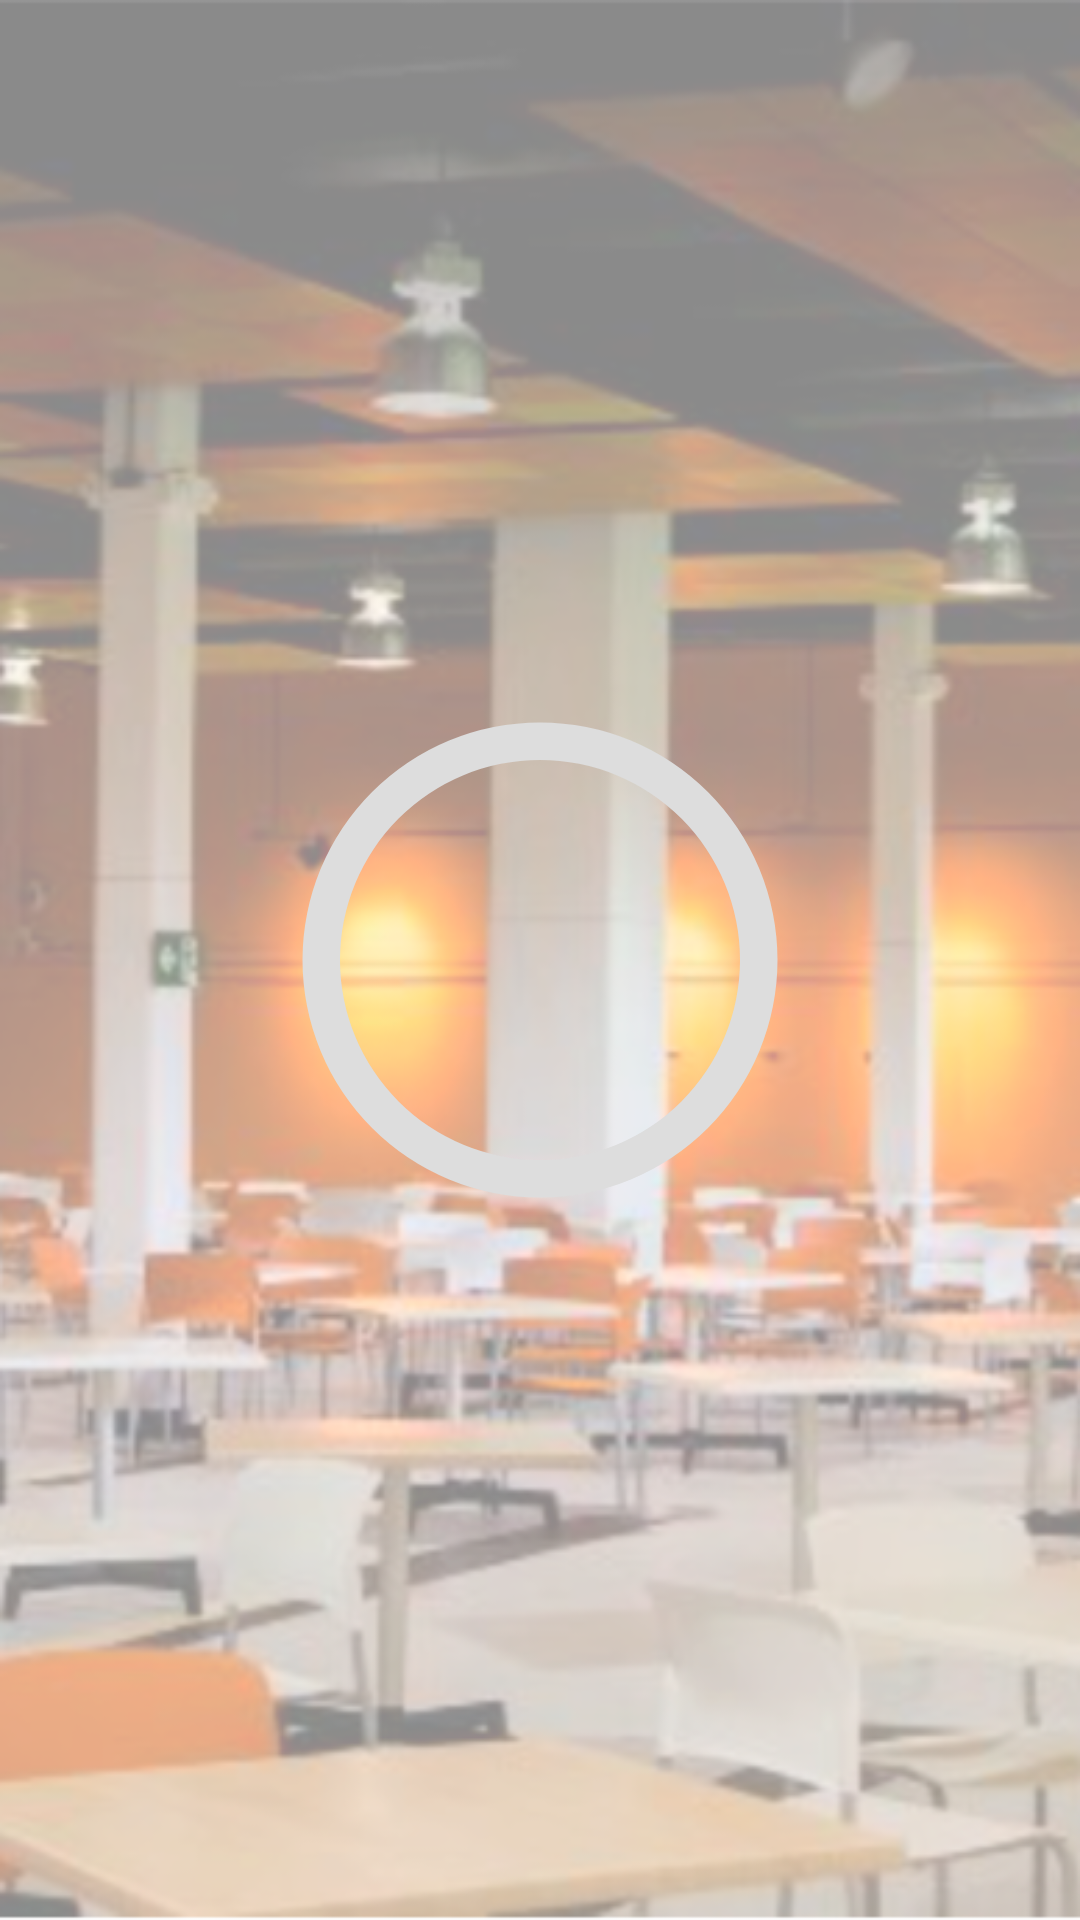

Here is an Android app screen rendered from its layout file. Give the layout XML and the strings, colors and styles it references.
<!-- AndroidManifest.xml: application theme Theme.UNcomedor -->
<!-- res/layout/activity_comedores.xml -->
<?xml version="1.0" encoding="utf-8"?>
<androidx.constraintlayout.widget.ConstraintLayout xmlns:android="http://schemas.android.com/apk/res/android"
    xmlns:app="http://schemas.android.com/apk/res-auto"
    xmlns:tools="http://schemas.android.com/tools"
    android:layout_width="match_parent"
    android:layout_height="match_parent"
    android:background="@mipmap/comedor"

    tools:context=".ComedoresActivity">
    <ProgressBar
        android:id="@+id/progress_bar"
        style="@style/CircularDeterminateProgressBar"
        android:layout_width="200dp"
        android:layout_height="200dp"
        app:layout_constraintBottom_toBottomOf="parent"
        app:layout_constraintLeft_toLeftOf="parent"
        app:layout_constraintRight_toRightOf="parent"
        app:layout_constraintTop_toTopOf="parent"
        tools:progress="60" />

    <TextView
        android:id="@+id/text_view_progress"
        android:layout_width="wrap_content"
        android:layout_height="wrap_content"
        android:textAppearance="@style/TextAppearance.AppCompat.Large"
        app:layout_constraintBottom_toBottomOf="@+id/progress_bar"
        app:layout_constraintEnd_toEndOf="@+id/progress_bar"
        app:layout_constraintStart_toStartOf="@+id/progress_bar"
        app:layout_constraintTop_toTopOf="@+id/progress_bar"
        tools:text="60%" />

</androidx.constraintlayout.widget.ConstraintLayout>
<!-- resources referenced by this layout -->
<resources>
  <!-- mipmap comedor: png bitmap (mipmap-hdpi, 313841 bytes) -->
  <style name="CircularDeterminateProgressBar">
          <item name="android:indeterminateOnly">false</item>
          <item name="android:progressDrawable">@drawable/circle</item>
      </style>
  <style name="Theme.UNcomedor" parent="Theme.MaterialComponents.DayNight.DarkActionBar">
          
          <item name="colorPrimary">@color/purple_500</item>
          <item name="colorPrimaryVariant">@color/purple_700</item>
          <item name="colorOnPrimary">@color/white</item>
          
          <item name="colorSecondary">@color/teal_200</item>
          <item name="colorSecondaryVariant">@color/teal_700</item>
          <item name="colorOnSecondary">@color/black</item>
          
          <item name="android:statusBarColor" tools:targetApi="l">?attr/colorPrimaryVariant</item>
          
      </style>
  <!-- drawable circle (drawable) -->
  <?xml version="1.0" encoding="utf-8"?>
  <layer-list xmlns:android="http://schemas.android.com/apk/res/android">
      <item>
          <shape
              android:shape="ring"
              android:thicknessRatio="16"
              android:useLevel="false">
              <solid android:color="#DDD" />
          </shape>
      </item>
      <item>
          <rotate
              android:fromDegrees="270"
              android:toDegrees="270">
              <shape
                  android:shape="ring"
                  android:thicknessRatio="16"
                  android:useLevel="true">
                  <gradient
                      android:endColor="@color/purple_700"
                      android:startColor="@color/teal_700"
                      android:type="sweep" />
              </shape>
          </rotate>
      </item>
  </layer-list>
  <!-- not gathered from this repository: default colours our renderer supplied (Android Studio template values) -->
  <color name="purple_500">#FF6200EE</color>
  <color name="purple_700">#FF3700B3</color>
  <color name="teal_200">#FF03DAC5</color>
  <color name="teal_700">#FF018786</color>
  <color name="black">#FF000000</color>
  <color name="white">#FFFFFFFF</color>
</resources>
